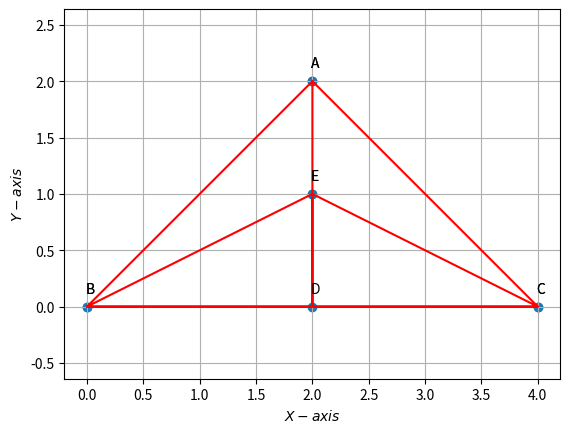

Write Python code to recreate this figure.


# import module
import random as rd
import numpy as np
import matplotlib.pyplot as plt



theta=np.pi/4
r=2*np.sqrt(2)
print("Radius(r)=","{:.2f}".format(r))
print("-------------------------------------")
A=r*(np.array((np.cos(theta),np.sin(theta))))
print("A=",A)
B=np.array(([0, 0]))
print("B=",B)
C=2*r*(np.array((np.cos(theta),0)))
print("C=",C)
D=r*(np.array((np.cos(theta),0)))
print("D=",D)
E=r*(np.array((np.cos(theta),0.5*np.sin(theta))))
print("E=",E)


print("-------------------------------------")
print("Calculation of area of triangle ABC")
AreaABC=0.5*((np.linalg.norm(np.cross((A-B),(C-B)))))
print("ar(ABC) = ","{:.0f}".format(AreaABC))
print("-------------------------------------")
print("Calculation of area of triangle BED")
AreaBED=0.5*((np.linalg.norm(np.cross((E-B),(D-B)))))
print("ar(BED) = ","{:.0f}".format(AreaBED))
print("-------------------------------------")
print("Therefore")
print("Area of triangle BED = 1/4 ( Area of triangle ABC)")
print("HENCE PROVED")

# initialize x and y coordinates
Ex = rd.uniform(2,3)
Ey = 12 - 4*Ex

#x1 = [2, 6, 0, 2, 3, 0, Ex, 6]
#y1 = [4, 0, 0, 4, 0, 0, Ey, 0]
x1=[2,0,4,2,2,2,4,0,2]
y1=[2,0,0,2,0,1,0,0,1]
pts1=['A','B','C','A','D','E','C','B','E']
plt.scatter(x1,y1)
for i, txt in enumerate(pts1):
    plt.annotate(txt, # this is the text
                 (x1[i], y1[i]), # this is the point to label
                 textcoords="offset points", # how to position the text
                 xytext=(2,10), # distance from text to points (x,y)
                 ha='center') # horizontal alignment can be left, right or center
plt.plot(x1,y1, color="red")
plt.xlabel('$X-axis$')
plt.ylabel('$Y-axis$')
plt.grid() # minor
plt.axis('equal')

plt.show()
plt.savefig('fig 1.png')


# [redacted]
# [redacted]



